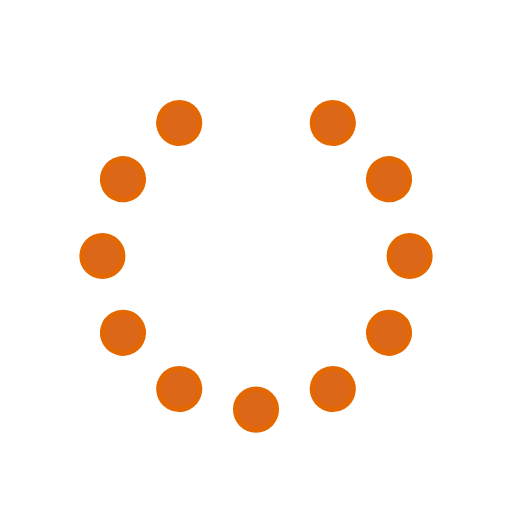
t = 0.00 s
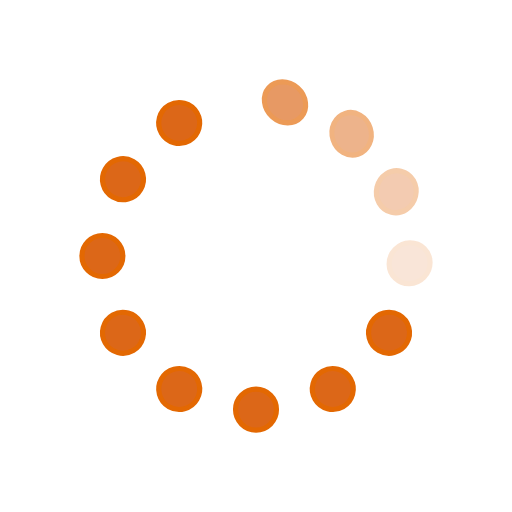
t = 0.33 s
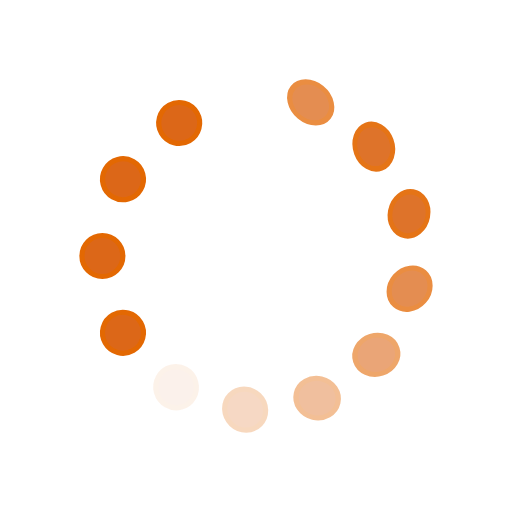
t = 0.63 s
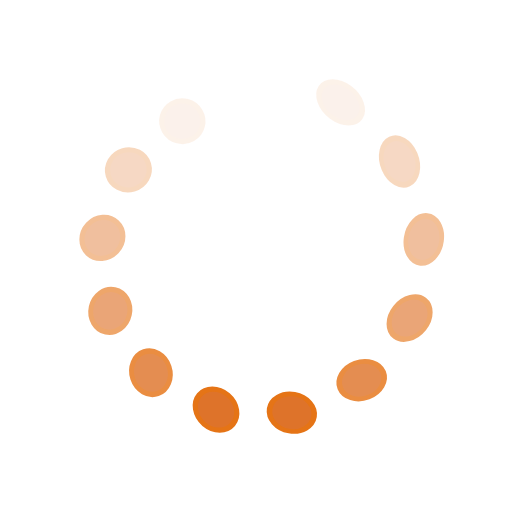
t = 0.96 s
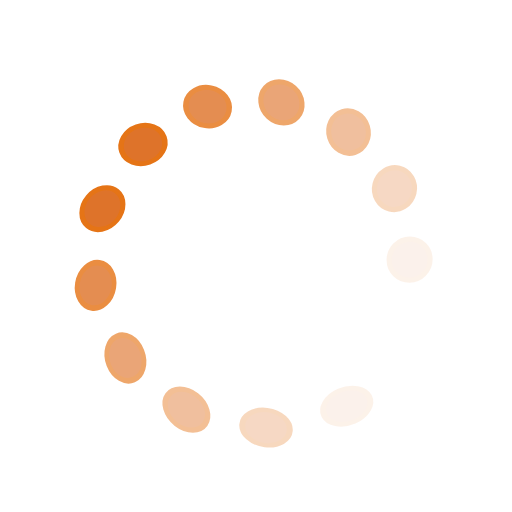
t = 1.29 s
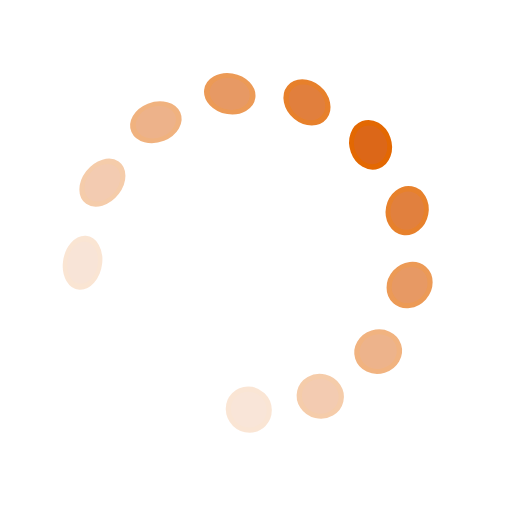
t = 1.58 s

The animated SVG that drew these frames (rendered in a browser with its animation timeline set to each time). Animation: 36 SMIL elements (animate=12,animateTransform=24); one cycle of 1.92 s, repeats indefinitely.

<svg id="spinnerLoaderRef" xmlns="http://www.w3.org/2000/svg" xmlns:xlink="http://www.w3.org/1999/xlink" viewBox="0 0 100 100" width="100" height="100" overflow="visible" fill="#dc6718" stroke="#e36802" class="single-loader" data-darkreader-inline-stroke="" style="--darkreader-inline-stroke:none; --darkreader-inline-fill:#9a000d;" data-darkreader-inline-fill=""><defs> <circle id="spinner" r="4" cx="50" cy="50" transform="translate(0 -30)"/>    </defs> <use xmlns:xlink="http://www.w3.org/1999/xlink" xlink:href="#spinner" transform="rotate(0 50 50)"><animate attributeName="opacity" values="0;1;0" dur="1s" begin="0s" repeatCount="indefinite"/> <animateTransform attributeName="transform" type="translate" additive="sum" dur="1s" begin="0s" repeatCount="indefinite" from="0 0" to="10"/>   <animateTransform attributeName="transform" type="skewX" additive="sum" dur="1s" begin="0s" repeatCount="indefinite" from="0" to="20"/></use><use xmlns:xlink="http://www.w3.org/1999/xlink" xlink:href="#spinner" transform="rotate(30 50 50)"><animate attributeName="opacity" values="0;1;0" dur="1s" begin="0.08333333333333333s" repeatCount="indefinite"/> <animateTransform attributeName="transform" type="translate" additive="sum" dur="1s" begin="0.08333333333333333s" repeatCount="indefinite" from="0 0" to="10"/>   <animateTransform attributeName="transform" type="skewX" additive="sum" dur="1s" begin="0.08333333333333333s" repeatCount="indefinite" from="0" to="20"/></use><use xmlns:xlink="http://www.w3.org/1999/xlink" xlink:href="#spinner" transform="rotate(60 50 50)"><animate attributeName="opacity" values="0;1;0" dur="1s" begin="0.16666666666666666s" repeatCount="indefinite"/> <animateTransform attributeName="transform" type="translate" additive="sum" dur="1s" begin="0.16666666666666666s" repeatCount="indefinite" from="0 0" to="10"/>   <animateTransform attributeName="transform" type="skewX" additive="sum" dur="1s" begin="0.16666666666666666s" repeatCount="indefinite" from="0" to="20"/></use><use xmlns:xlink="http://www.w3.org/1999/xlink" xlink:href="#spinner" transform="rotate(90 50 50)"><animate attributeName="opacity" values="0;1;0" dur="1s" begin="0.25s" repeatCount="indefinite"/> <animateTransform attributeName="transform" type="translate" additive="sum" dur="1s" begin="0.25s" repeatCount="indefinite" from="0 0" to="10"/>   <animateTransform attributeName="transform" type="skewX" additive="sum" dur="1s" begin="0.25s" repeatCount="indefinite" from="0" to="20"/></use><use xmlns:xlink="http://www.w3.org/1999/xlink" xlink:href="#spinner" transform="rotate(120 50 50)"><animate attributeName="opacity" values="0;1;0" dur="1s" begin="0.3333333333333333s" repeatCount="indefinite"/> <animateTransform attributeName="transform" type="translate" additive="sum" dur="1s" begin="0.3333333333333333s" repeatCount="indefinite" from="0 0" to="10"/>   <animateTransform attributeName="transform" type="skewX" additive="sum" dur="1s" begin="0.3333333333333333s" repeatCount="indefinite" from="0" to="20"/></use><use xmlns:xlink="http://www.w3.org/1999/xlink" xlink:href="#spinner" transform="rotate(150 50 50)"><animate attributeName="opacity" values="0;1;0" dur="1s" begin="0.4166666666666667s" repeatCount="indefinite"/> <animateTransform attributeName="transform" type="translate" additive="sum" dur="1s" begin="0.4166666666666667s" repeatCount="indefinite" from="0 0" to="10"/>   <animateTransform attributeName="transform" type="skewX" additive="sum" dur="1s" begin="0.4166666666666667s" repeatCount="indefinite" from="0" to="20"/></use><use xmlns:xlink="http://www.w3.org/1999/xlink" xlink:href="#spinner" transform="rotate(180 50 50)"><animate attributeName="opacity" values="0;1;0" dur="1s" begin="0.5s" repeatCount="indefinite"/> <animateTransform attributeName="transform" type="translate" additive="sum" dur="1s" begin="0.5s" repeatCount="indefinite" from="0 0" to="10"/>   <animateTransform attributeName="transform" type="skewX" additive="sum" dur="1s" begin="0.5s" repeatCount="indefinite" from="0" to="20"/></use><use xmlns:xlink="http://www.w3.org/1999/xlink" xlink:href="#spinner" transform="rotate(210 50 50)"><animate attributeName="opacity" values="0;1;0" dur="1s" begin="0.5833333333333334s" repeatCount="indefinite"/> <animateTransform attributeName="transform" type="translate" additive="sum" dur="1s" begin="0.5833333333333334s" repeatCount="indefinite" from="0 0" to="10"/>   <animateTransform attributeName="transform" type="skewX" additive="sum" dur="1s" begin="0.5833333333333334s" repeatCount="indefinite" from="0" to="20"/></use><use xmlns:xlink="http://www.w3.org/1999/xlink" xlink:href="#spinner" transform="rotate(240 50 50)"><animate attributeName="opacity" values="0;1;0" dur="1s" begin="0.6666666666666666s" repeatCount="indefinite"/> <animateTransform attributeName="transform" type="translate" additive="sum" dur="1s" begin="0.6666666666666666s" repeatCount="indefinite" from="0 0" to="10"/>   <animateTransform attributeName="transform" type="skewX" additive="sum" dur="1s" begin="0.6666666666666666s" repeatCount="indefinite" from="0" to="20"/></use><use xmlns:xlink="http://www.w3.org/1999/xlink" xlink:href="#spinner" transform="rotate(270 50 50)"><animate attributeName="opacity" values="0;1;0" dur="1s" begin="0.75s" repeatCount="indefinite"/> <animateTransform attributeName="transform" type="translate" additive="sum" dur="1s" begin="0.75s" repeatCount="indefinite" from="0 0" to="10"/>   <animateTransform attributeName="transform" type="skewX" additive="sum" dur="1s" begin="0.75s" repeatCount="indefinite" from="0" to="20"/></use><use xmlns:xlink="http://www.w3.org/1999/xlink" xlink:href="#spinner" transform="rotate(300 50 50)"><animate attributeName="opacity" values="0;1;0" dur="1s" begin="0.8333333333333334s" repeatCount="indefinite"/> <animateTransform attributeName="transform" type="translate" additive="sum" dur="1s" begin="0.8333333333333334s" repeatCount="indefinite" from="0 0" to="10"/>   <animateTransform attributeName="transform" type="skewX" additive="sum" dur="1s" begin="0.8333333333333334s" repeatCount="indefinite" from="0" to="20"/></use><use xmlns:xlink="http://www.w3.org/1999/xlink" xlink:href="#spinner" transform="rotate(330 50 50)"><animate attributeName="opacity" values="0;1;0" dur="1s" begin="0.9166666666666666s" repeatCount="indefinite"/> <animateTransform attributeName="transform" type="translate" additive="sum" dur="1s" begin="0.9166666666666666s" repeatCount="indefinite" from="0 0" to="10"/>   <animateTransform attributeName="transform" type="skewX" additive="sum" dur="1s" begin="0.9166666666666666s" repeatCount="indefinite" from="0" to="20"/></use> </svg>
